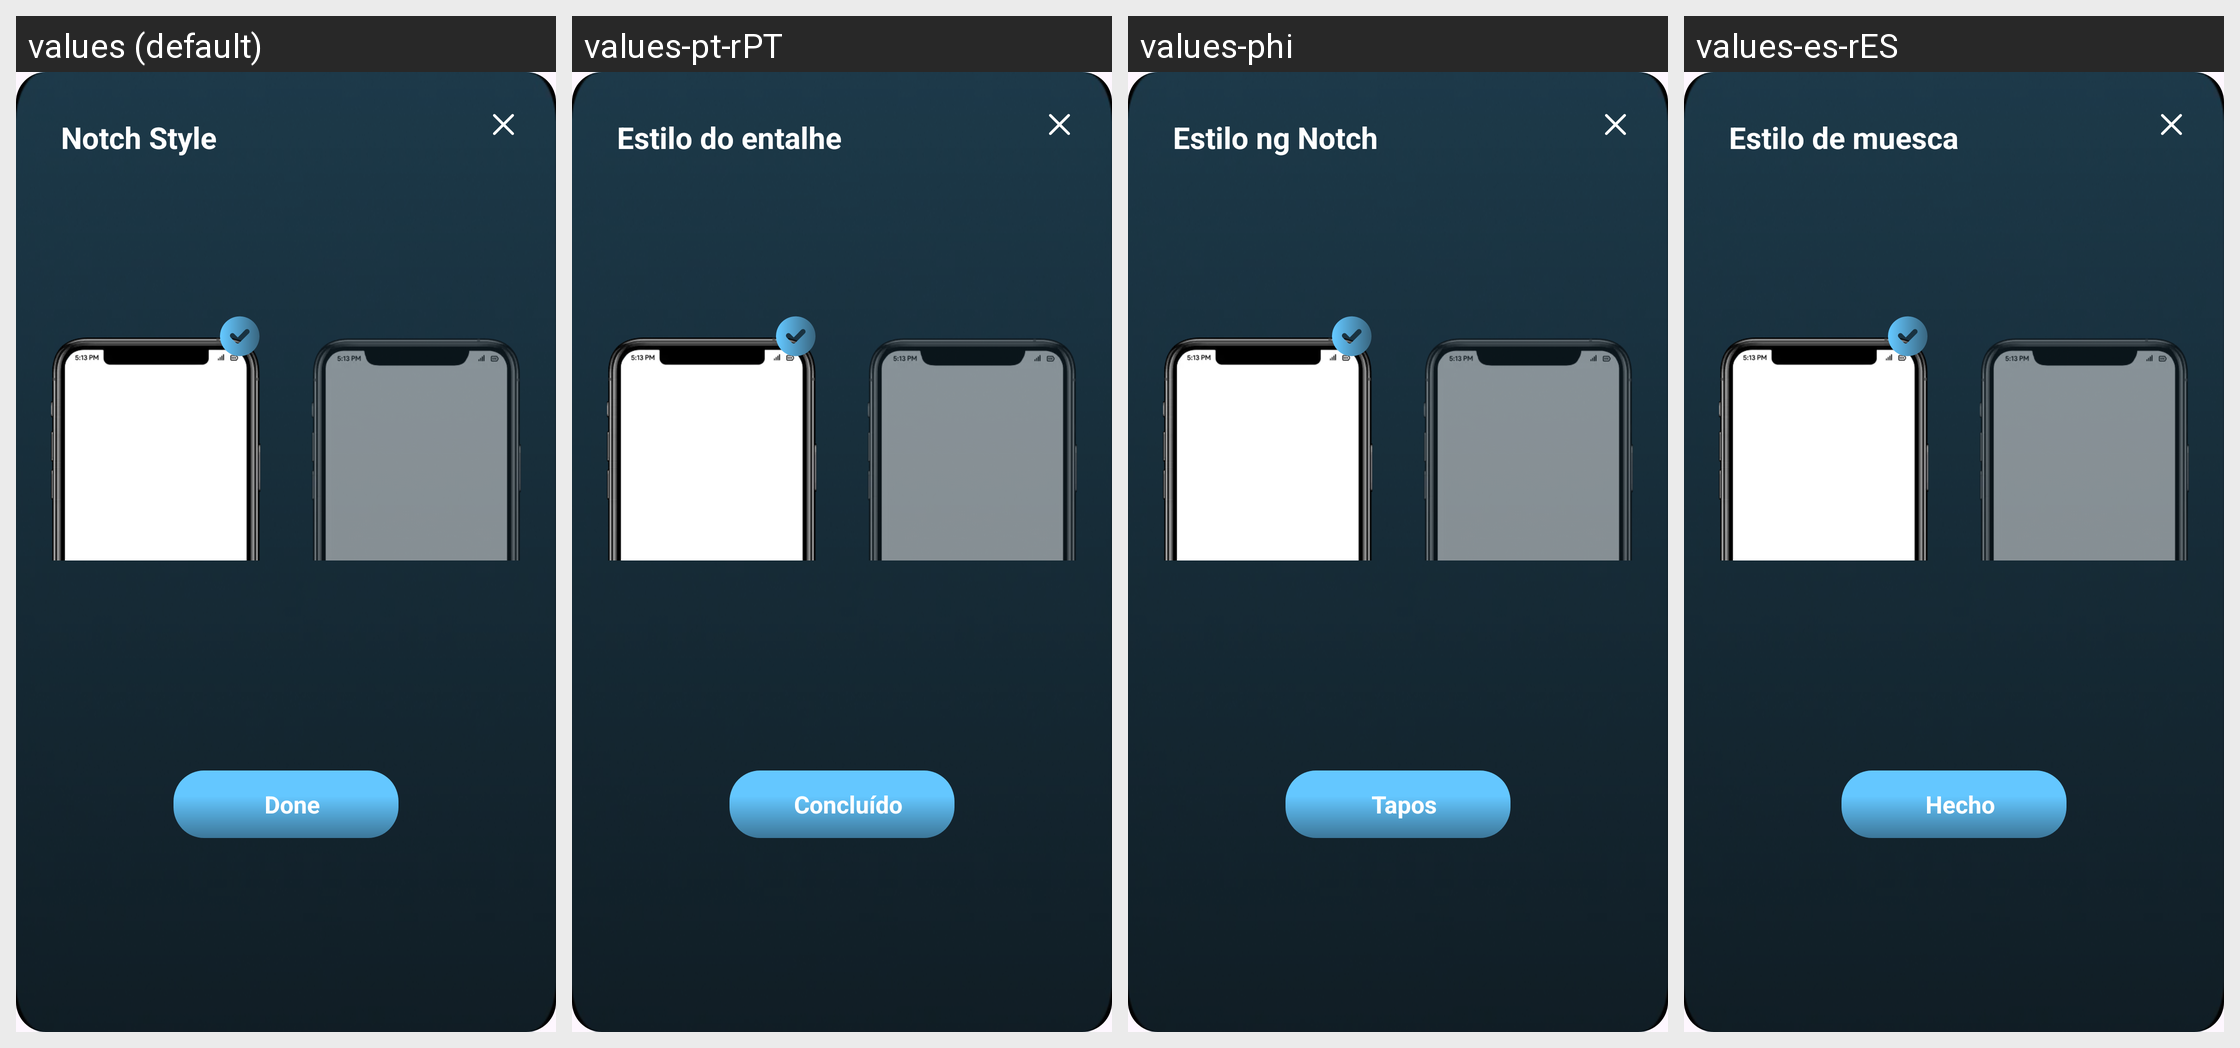

Here is an Android app screen in its default locale and in the app's own translations. Write out the translated-string differences for the strings that appear on this screen.
Android screen res/layout/dialog_set_notch.xml rendered under 4 locales, left to right: values (default), values-pt-rPT, values-phi, values-es-rES. Device: Nexus 5 (rendered at 1080×1920; each locale shown at half size, 540×960, under a caption strip naming it); theme Theme.BatteryAnimation.
Other locales in the repository, not shown: values-ar, values-fr, values-fr-rFR, values-hi, values-in, values-it-rIT, values-ja, values-ko, values-ms, values-ms-rMY, values-th, values-tr, values-tr-rTR, values-vi.
Strings drawn on this screen, with the default value and each locale's value (text and hints the layout hard-codes, and strings that could not be matched under every locale, appear in the picture but are not listed):

notch_style
  values: Notch Style
  values-pt-rPT: Estilo do entalhe
  values-phi: Estilo ng Notch
  values-es-rES: Estilo de muesca

done
  values: Done
  values-pt-rPT: Concluído
  values-phi: Tapos
  values-es-rES: Hecho
